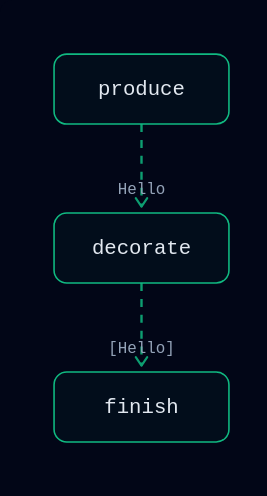
t = 0.00 s
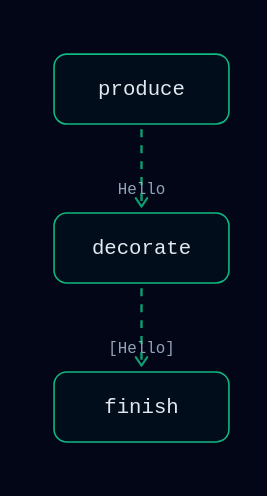
t = 0.25 s
t = 0.75 s: frame unchanged from t = 0.00 s, image omitted
t = 1.00 s: frame unchanged from t = 0.25 s, image omitted
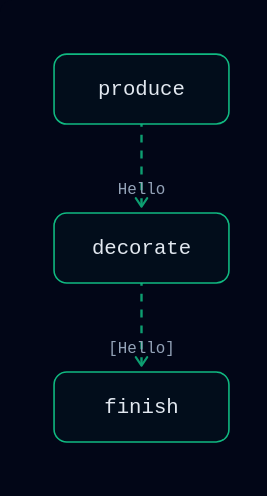
t = 1.25 s
t = 1.75 s: frame unchanged from t = 0.25 s, image omitted

The animated SVG that drew these frames (rendered in a browser with its animation timeline set to each time). Animation: 4 CSS @keyframes rules; one cycle of 2.00 s, repeats indefinitely.

<svg xmlns="http://www.w3.org/2000/svg" id="flowsvg" width="178" height="322" viewBox="0 0 178 322" role="img" aria-roledescription="flowchart" aria-labelledby="flowsvg-title" aria-describedby="flowsvg-desc" style="background:#020617;border-radius:12px"><style>
  * { margin: 0; padding: 0; box-sizing: border-box; }
  body { font-family: 'JetBrains Mono', ui-monospace, 'SF Mono', 'Cascadia Code', Menlo, Consolas, monospace; background: #020617;
         min-height: 100vh; padding: 2rem; color: #e2e8f0; }
  .container { max-width: 960px; margin: 0 auto; }
  .header { display: flex; align-items: center; gap: 12px; margin-bottom: 0.4rem; }
  .pulse-dot { width: 10px; height: 10px; border-radius: 50%; background: #34d399; }
  h1 { font-size: 1.25rem; font-weight: 600; letter-spacing: -0.02em; }
  .subtitle { color: #64748b; font-size: 0.8rem; margin-bottom: 1.5rem; }
  .diagram-card { border: 1px solid #1e293b; border-radius: 12px; position: relative;
    background: repeating-linear-gradient(0deg, #0f1b33 0 0.5px, transparent 0.5px 40px),
      repeating-linear-gradient(90deg, #0f1b33 0 0.5px, transparent 0.5px 40px), #030a1c;
    padding: 1.25rem 1rem; }
  .pause-btn { position: absolute; top: 12px; right: 12px; z-index: 2; background: transparent;
    border: 1px solid #1e293b; color: #64748b; border-radius: 6px; padding: 4px 10px;
    font: inherit; font-size: 11px; cursor: pointer; }
  .pause-btn:hover { color: #e2e8f0; border-color: #334155; }
  .footer { color: #475569; font-size: 0.7rem; margin-top: 1rem; }
  .flow { stroke-dasharray: 5 5; }
  .flow-async { stroke-dasharray: 2 4; }
  .flow-auth { stroke-dasharray: 4 4; }
  @media (prefers-reduced-motion: no-preference) {
    .flow { animation: dashmove 0.75s linear infinite; }
    .flow-async { animation: dashasync 0.9s linear infinite; }
    .flow-auth { animation: dashauth 1.2s linear infinite; }
    .pulse-dot { animation: pulse 2s ease-in-out infinite; }
  }
  @keyframes dashmove { to { stroke-dashoffset: -10; } }
  @keyframes dashasync { to { stroke-dashoffset: -12; } }
  @keyframes dashauth { to { stroke-dashoffset: -8; } }
  @keyframes pulse { 0%, 100% { opacity: 1; } 50% { opacity: 0.4; } }
  body.paused .flow, body.paused .flow-async, body.paused .flow-auth,
  body.paused .pulse-dot { animation-play-state: paused; }
</style><title id="flowsvg-title">Sequence and return values animated diagram</title><desc id="flowsvg-desc">Top-down flow diagram; dashed connectors animate in the direction of flow and dots ride the main paths.</desc><defs><marker id="arrow" viewBox="0 0 10 10" refX="8" refY="5" markerWidth="6" markerHeight="6" orient="auto-start-reverse"><path d="M2 1L8 5L2 9" fill="none" stroke="context-stroke" stroke-width="1.5" stroke-linecap="round" stroke-linejoin="round"/></marker></defs><g fill="none"><path class="flow" d="M89 78 V130" stroke="#10b981" stroke-width="1.5" opacity="0.85" marker-end="url(#arrow)"/><path class="flow" d="M89 178 V230" stroke="#10b981" stroke-width="1.5" opacity="0.85" marker-end="url(#arrow)"/></g><text x="89.0" y="122.0" text-anchor="middle" font-family="monospace" fill="#94a3b8" font-size="10">Hello</text><text x="89.0" y="222.0" text-anchor="middle" font-family="monospace" fill="#94a3b8" font-size="10">[Hello]</text><g></g><g font-family="JetBrains Mono, ui-monospace, 'SF Mono', 'Cascadia Code', Menlo, Consolas, monospace" text-anchor="middle"><rect x="34" y="34" width="110" height="44" rx="8" fill="rgba(16,185,129,0.04)" stroke="#10b981"/><text x="89" y="60" fill="#e2e8f0" font-size="13" font-weight="500">produce</text><rect x="34" y="134" width="110" height="44" rx="8" fill="rgba(16,185,129,0.04)" stroke="#10b981"/><text x="89" y="160" fill="#e2e8f0" font-size="13" font-weight="500">decorate</text><rect x="34" y="234" width="110" height="44" rx="8" fill="rgba(16,185,129,0.04)" stroke="#10b981"/><text x="89" y="260" fill="#e2e8f0" font-size="13" font-weight="500">finish</text></g></svg>
